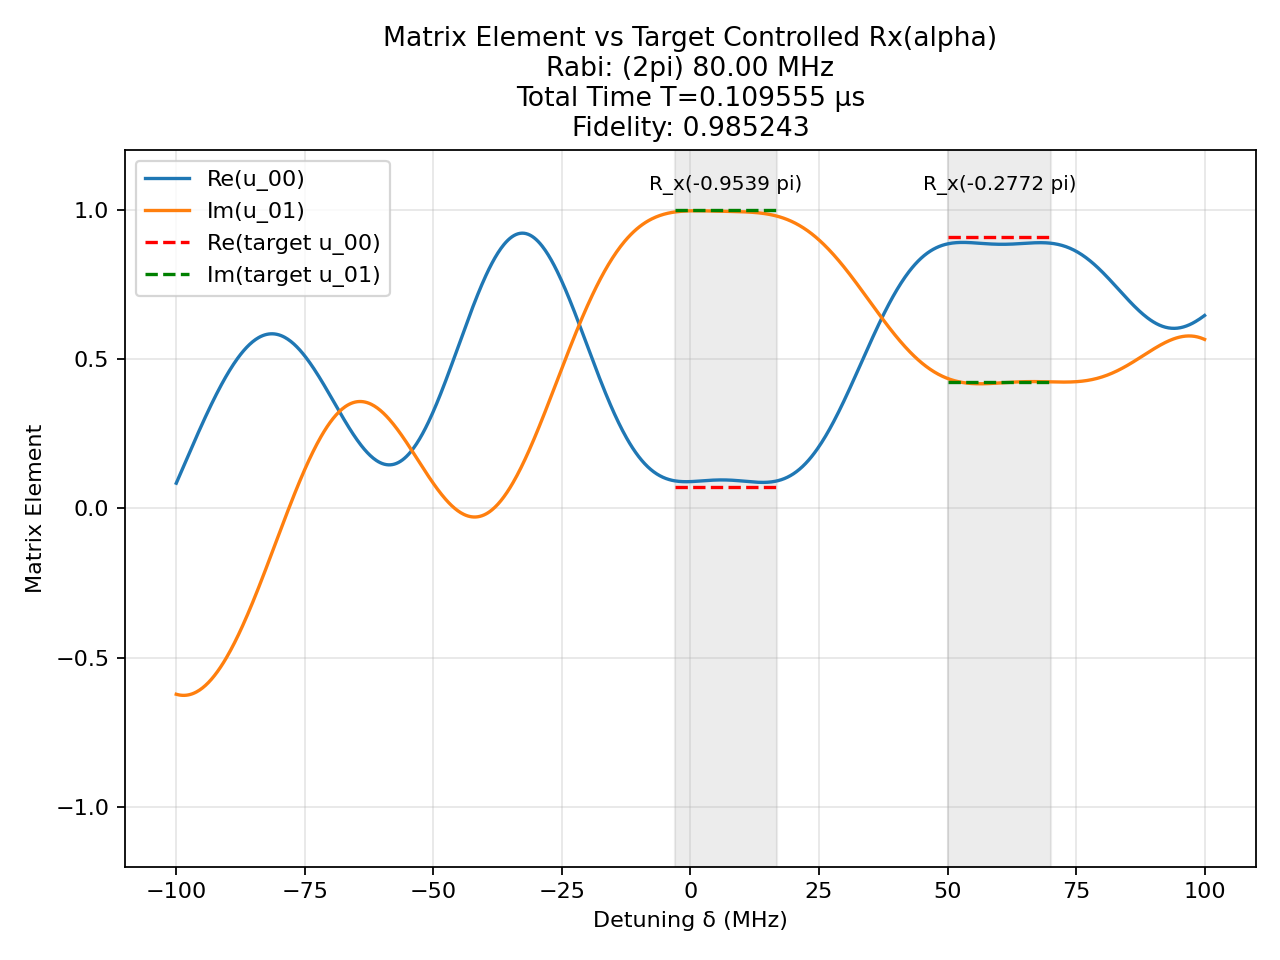

Source data for this figure (header and first rows):
t (us), H_x (2pi MHz), H_z (2pi MHz)
0.003939, -80.0, 0.0
0.00125, 0.0, 100.0
0.0003782, 80.0, 0.0
0.00125, 0.0, 100.0
0.002348, 80.0, 0.0
0.00125, 0.0, 100.0
0.003253, -80.0, 0.0
0.00125, 0.0, 100.0
0.0032, -80.0, 0.0
0.00125, 0.0, 100.0
0.001453, -80.0, 0.0
0.00125, 0.0, 100.0
0.00428, -80.0, 0.0
0.00125, 0.0, 100.0
0.002998, -80.0, 0.0
0.00125, 0.0, 100.0
0.003001, -80.0, 0.0
0.00125, 0.0, 100.0
0.004887, -80.0, 0.0
0.00125, 0.0, 100.0
0.003007, -80.0, 0.0
0.00125, 0.0, 100.0
0.003588, -80.0, 0.0
0.00125, 0.0, 100.0
0.003403, -80.0, 0.0
0.00125, 0.0, 100.0
0.003142, -80.0, 0.0
0.00125, 0.0, 100.0
0.004702, -80.0, 0.0
0.00125, 0.0, 100.0
0.002335, -80.0, 0.0
0.00125, 0.0, 100.0
0.003929, -80.0, 0.0
0.00125, 0.0, 100.0
0.00201, -80.0, 0.0
0.00125, 0.0, 100.0
0.0008869, -80.0, 0.0
0.00125, 0.0, 100.0
0.001151, -80.0, 0.0
0.00125, 0.0, 100.0
0.0002121, 80.0, 0.0
0.00125, 0.0, 100.0
0.000641, -80.0, 0.0
0.00125, 0.0, 100.0
0.001318, -80.0, 0.0
0.00125, 0.0, 100.0
0.0003667, -80.0, 0.0
0.00125, 0.0, 100.0
0.0003675, -80.0, 0.0
0.00125, 0.0, 100.0
0.0007509, 80.0, 0.0
0.00125, 0.0, 100.0
0.0009401, -80.0, 0.0
0.00125, 0.0, 100.0
0.001636, -80.0, 0.0
0.00125, 0.0, 100.0
0.002951, 80.0, 0.0
0.00125, 0.0, 100.0
0.001433, -80.0, 0.0
0.00125, 0.0, 100.0
... 1 more rows
